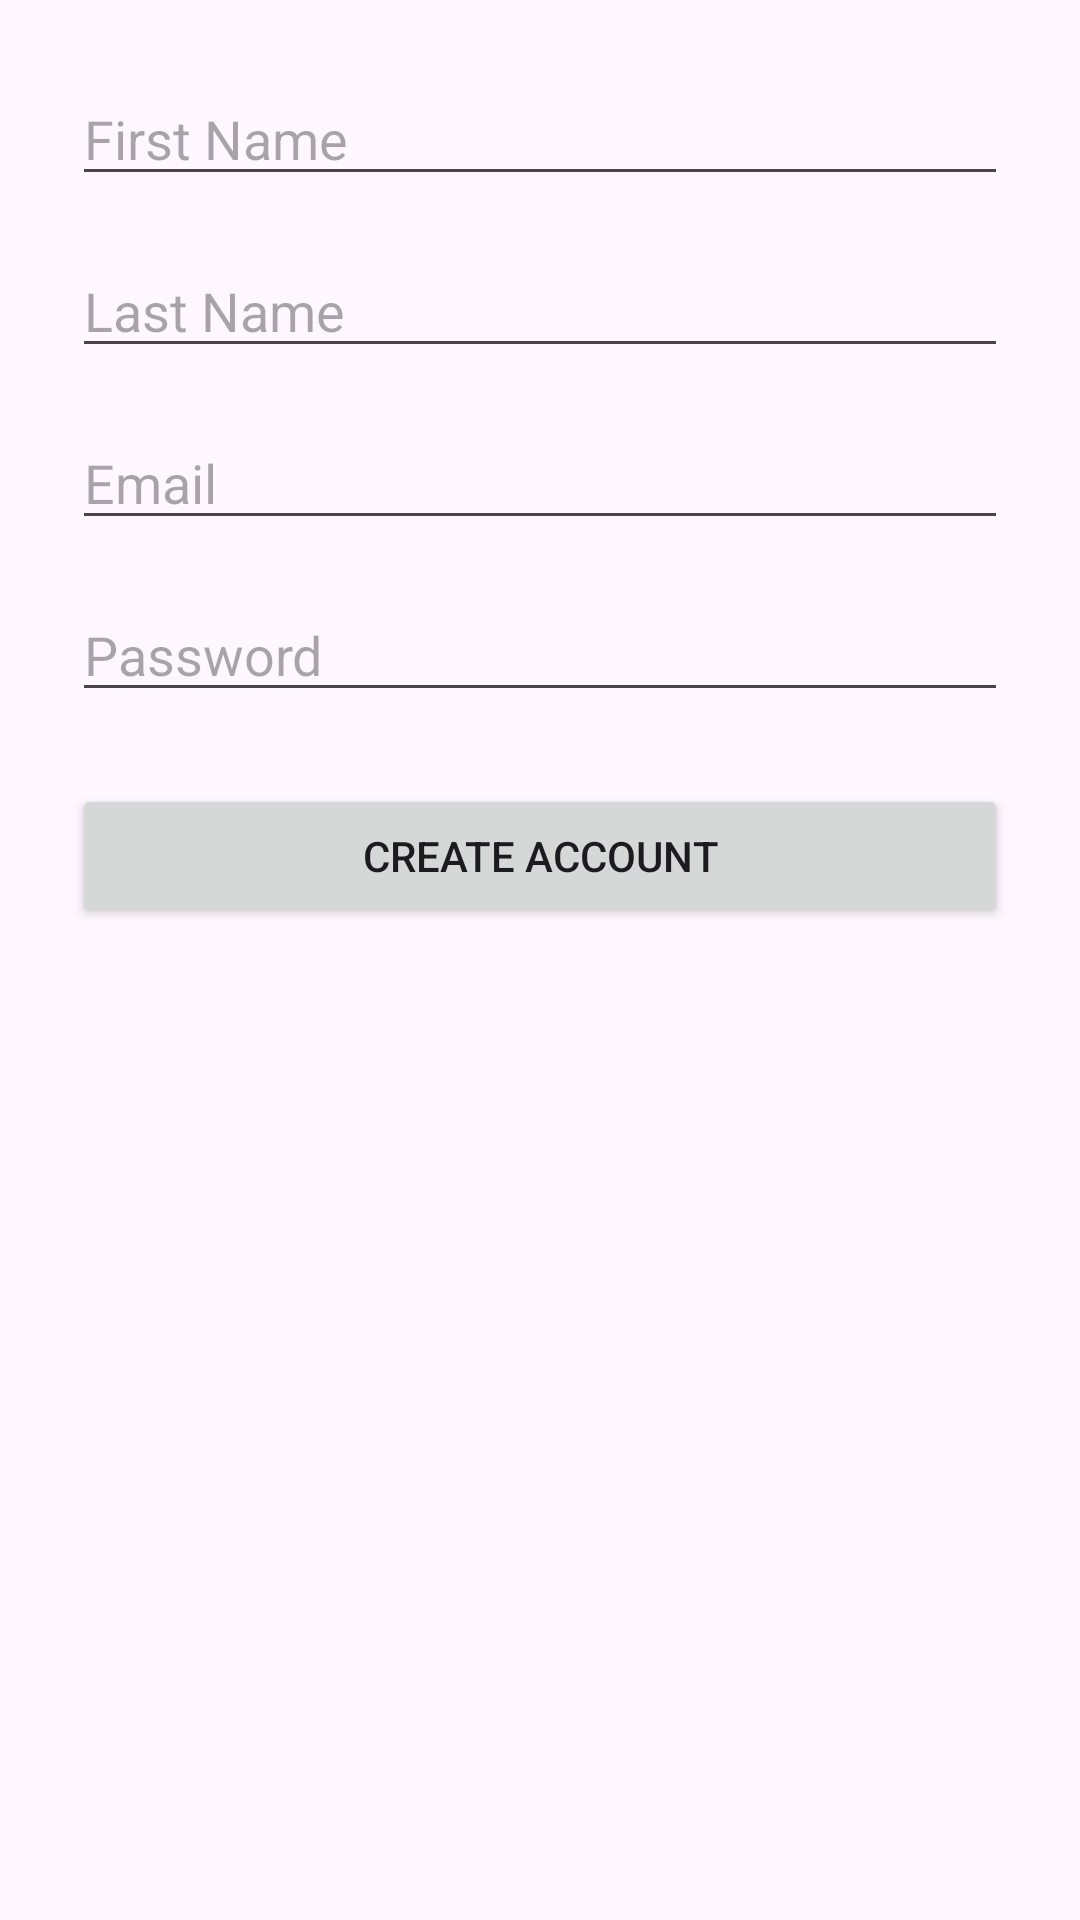

Produce the Android XML layout that renders to this screen, including the resource entries it uses.
<!-- AndroidManifest.xml: application theme Theme.NutriLab -->
<!-- res/layout/activity_register.xml -->
<?xml version="1.0" encoding="utf-8"?>
<ScrollView xmlns:android="http://schemas.android.com/apk/res/android"
    android:layout_width="match_parent"
    android:layout_height="match_parent">

    <LinearLayout
        android:id="@+id/main"
        android:layout_width="match_parent"
        android:layout_height="wrap_content"
        android:orientation="vertical"
        android:padding="24dp">

        <EditText
            android:id="@+id/editFirstName"
            android:layout_width="match_parent"
            android:layout_height="wrap_content"
            android:hint="First Name"
            android:inputType="textPersonName"
            android:layout_marginBottom="16dp" />

        <EditText
            android:id="@+id/editLastName"
            android:layout_width="match_parent"
            android:layout_height="wrap_content"
            android:hint="Last Name"
            android:inputType="textPersonName"
            android:layout_marginBottom="16dp" />

        <EditText
            android:id="@+id/editEmail"
            android:layout_width="match_parent"
            android:layout_height="wrap_content"
            android:hint="Email"
            android:inputType="textEmailAddress"
            android:layout_marginBottom="16dp" />

        <EditText
            android:id="@+id/editPassword"
            android:layout_width="match_parent"
            android:layout_height="wrap_content"
            android:hint="Password"
            android:inputType="textPassword"
            android:layout_marginBottom="24dp" />

        <Button
            android:id="@+id/btnCreateAccount"
            android:layout_width="match_parent"
            android:layout_height="wrap_content"
            android:text="Create Account" />

    </LinearLayout>

</ScrollView>
<!-- resources referenced by this layout -->
<resources>
  <style name="Theme.NutriLab" parent="Base.Theme.NutriLab" />
  <style name="Base.Theme.NutriLab" parent="Theme.Material3.DayNight.NoActionBar">
          
          
      </style>
</resources>
